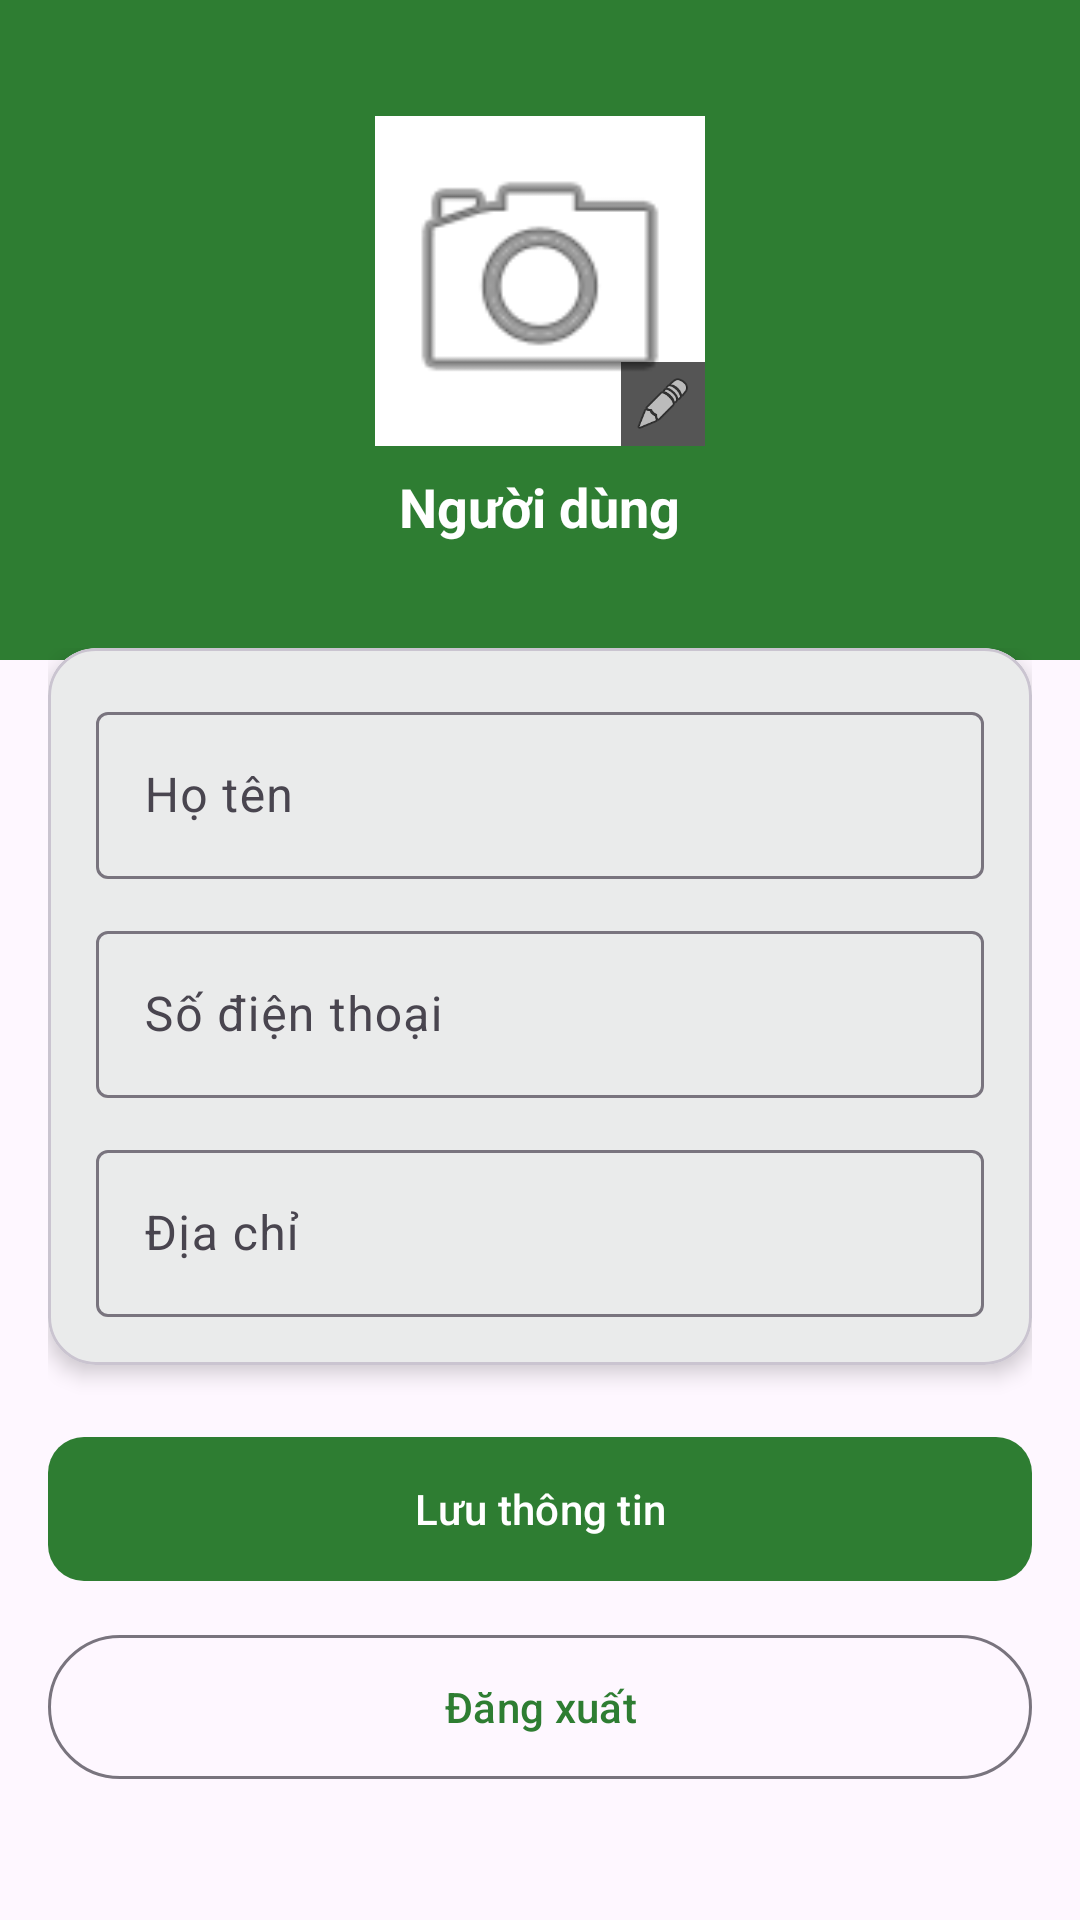

Produce the Android XML layout that renders to this screen, including the resource entries it uses.
<!-- AndroidManifest.xml: application theme Theme.Htgdnss -->
<!-- res/layout/activity_profile.xml -->
<?xml version="1.0" encoding="utf-8"?>
<androidx.coordinatorlayout.widget.CoordinatorLayout
    xmlns:android="http://schemas.android.com/apk/res/android"
    xmlns:app="http://schemas.android.com/apk/res-auto"
    android:layout_width="match_parent"
    android:layout_height="match_parent"
    android:background="?attr/colorSurface">

    
    <LinearLayout
        android:layout_width="match_parent"
        android:layout_height="220dp"
        android:orientation="vertical"
        android:gravity="center"
        android:background="#2E7D32">

        <FrameLayout
            android:layout_width="110dp"
            android:layout_height="110dp">

            
            <ImageView
                android:id="@+id/ivAvatar"
                android:layout_width="match_parent"
                android:layout_height="match_parent"
                android:src="@android:drawable/ic_menu_camera"
                android:scaleType="centerCrop"
                android:background="@android:color/white"
                android:padding="4dp"/>

            
            <ImageView
                android:layout_width="28dp"
                android:layout_height="28dp"
                android:src="@android:drawable/ic_menu_edit"
                android:background="#AA000000"
                android:padding="4dp"
                android:layout_gravity="bottom|end"/>
        </FrameLayout>

        
        <TextView
            android:id="@+id/tvDisplayName"
            android:layout_marginTop="8dp"
            android:text="Người dùng"
            android:textColor="@android:color/white"
            android:textStyle="bold"
            android:textSize="18sp"
            android:layout_width="wrap_content"
            android:layout_height="wrap_content"/>

    </LinearLayout>

    
    <androidx.core.widget.NestedScrollView
        android:layout_width="match_parent"
        android:layout_height="match_parent"
        android:layout_marginTop="200dp">

        <LinearLayout
            android:orientation="vertical"
            android:padding="16dp"
            android:layout_width="match_parent"
            android:layout_height="wrap_content">

            
            <com.google.android.material.card.MaterialCardView
                android:layout_width="match_parent"
                android:layout_height="wrap_content"
                app:cardCornerRadius="16dp"
                app:cardElevation="4dp">

                <LinearLayout
                    android:orientation="vertical"
                    android:padding="16dp"
                    android:layout_width="match_parent"
                    android:layout_height="wrap_content">

                    
                    <com.google.android.material.textfield.TextInputLayout
                        style="@style/Widget.Material3.TextInputLayout.OutlinedBox"
                        android:layout_width="match_parent"
                        android:layout_height="wrap_content">

                        <com.google.android.material.textfield.TextInputEditText
                            android:id="@+id/edtName"
                            android:hint="Họ tên"
                            android:layout_width="match_parent"
                            android:layout_height="wrap_content"/>
                    </com.google.android.material.textfield.TextInputLayout>

                    
                    <com.google.android.material.textfield.TextInputLayout
                        style="@style/Widget.Material3.TextInputLayout.OutlinedBox"
                        android:layout_marginTop="12dp"
                        android:layout_width="match_parent"
                        android:layout_height="wrap_content">

                        <com.google.android.material.textfield.TextInputEditText
                            android:id="@+id/edtPhone"
                            android:hint="Số điện thoại"
                            android:inputType="phone"
                            android:layout_width="match_parent"
                            android:layout_height="wrap_content"/>
                    </com.google.android.material.textfield.TextInputLayout>

                    
                    <com.google.android.material.textfield.TextInputLayout
                        style="@style/Widget.Material3.TextInputLayout.OutlinedBox"
                        android:layout_marginTop="12dp"
                        android:layout_width="match_parent"
                        android:layout_height="wrap_content">

                        <com.google.android.material.textfield.TextInputEditText
                            android:id="@+id/edtAddress"
                            android:hint="Địa chỉ"
                            android:layout_width="match_parent"
                            android:layout_height="wrap_content"/>
                    </com.google.android.material.textfield.TextInputLayout>

                </LinearLayout>
            </com.google.android.material.card.MaterialCardView>

            
            <com.google.android.material.button.MaterialButton
                android:id="@+id/btnSave"
                android:layout_width="match_parent"
                android:layout_height="56dp"
                android:text="Lưu thông tin"
                android:textColor="@android:color/white"
                android:layout_marginTop="20dp"
                app:cornerRadius="12dp"
                app:backgroundTint="#2E7D32"/>

            
            <com.google.android.material.button.MaterialButton
                android:id="@+id/btnLogout"
                style="?attr/materialButtonOutlinedStyle"
                android:layout_width="match_parent"
                android:layout_height="56dp"
                android:text="Đăng xuất"
                android:layout_marginTop="10dp"/>

        </LinearLayout>

    </androidx.core.widget.NestedScrollView>

</androidx.coordinatorlayout.widget.CoordinatorLayout>
<!-- resources referenced by this layout -->
<resources>
  <style name="Theme.Htgdnss" parent="Theme.Material3.DayNight.NoActionBar">
          <item name="colorPrimary">@color/colorPrimary</item>
          <item name="colorPrimaryVariant">@color/colorPrimaryVariant</item>
          <item name="colorOnPrimary">@color/colorOnPrimary</item>
  
          <item name="colorSecondary">@color/colorSecondary</item>
          <item name="colorSecondaryVariant">@color/colorSecondaryVariant</item>
          <item name="colorOnSecondary">@color/colorOnSecondary</item>
  
          
          <item name="android:windowBackground">@color/light_green_bg</item>
          <item name="android:statusBarColor">@color/colorPrimaryVariant</item>
          <item name="android:windowLightStatusBar">true</item>
      </style>
  <color name="colorPrimary">@color/green_primary</color>
  <color name="colorPrimaryVariant">@color/green_primary_dark</color>
  <color name="colorOnPrimary">@color/white</color>
  <color name="colorSecondary">@color/orange_fresh</color>
  <color name="colorSecondaryVariant">@color/orange_fresh_dark</color>
  <color name="colorOnSecondary">@color/white</color>
  <color name="light_green_bg">#F1F8E9</color>
  <color name="green_primary">#2E7D32</color>
  <color name="green_primary_dark">#1B5E20</color>
  <color name="white">#FFFFFF</color>
  <color name="orange_fresh">#FF9800</color>
  <color name="orange_fresh_dark">#F57C00</color>
</resources>
